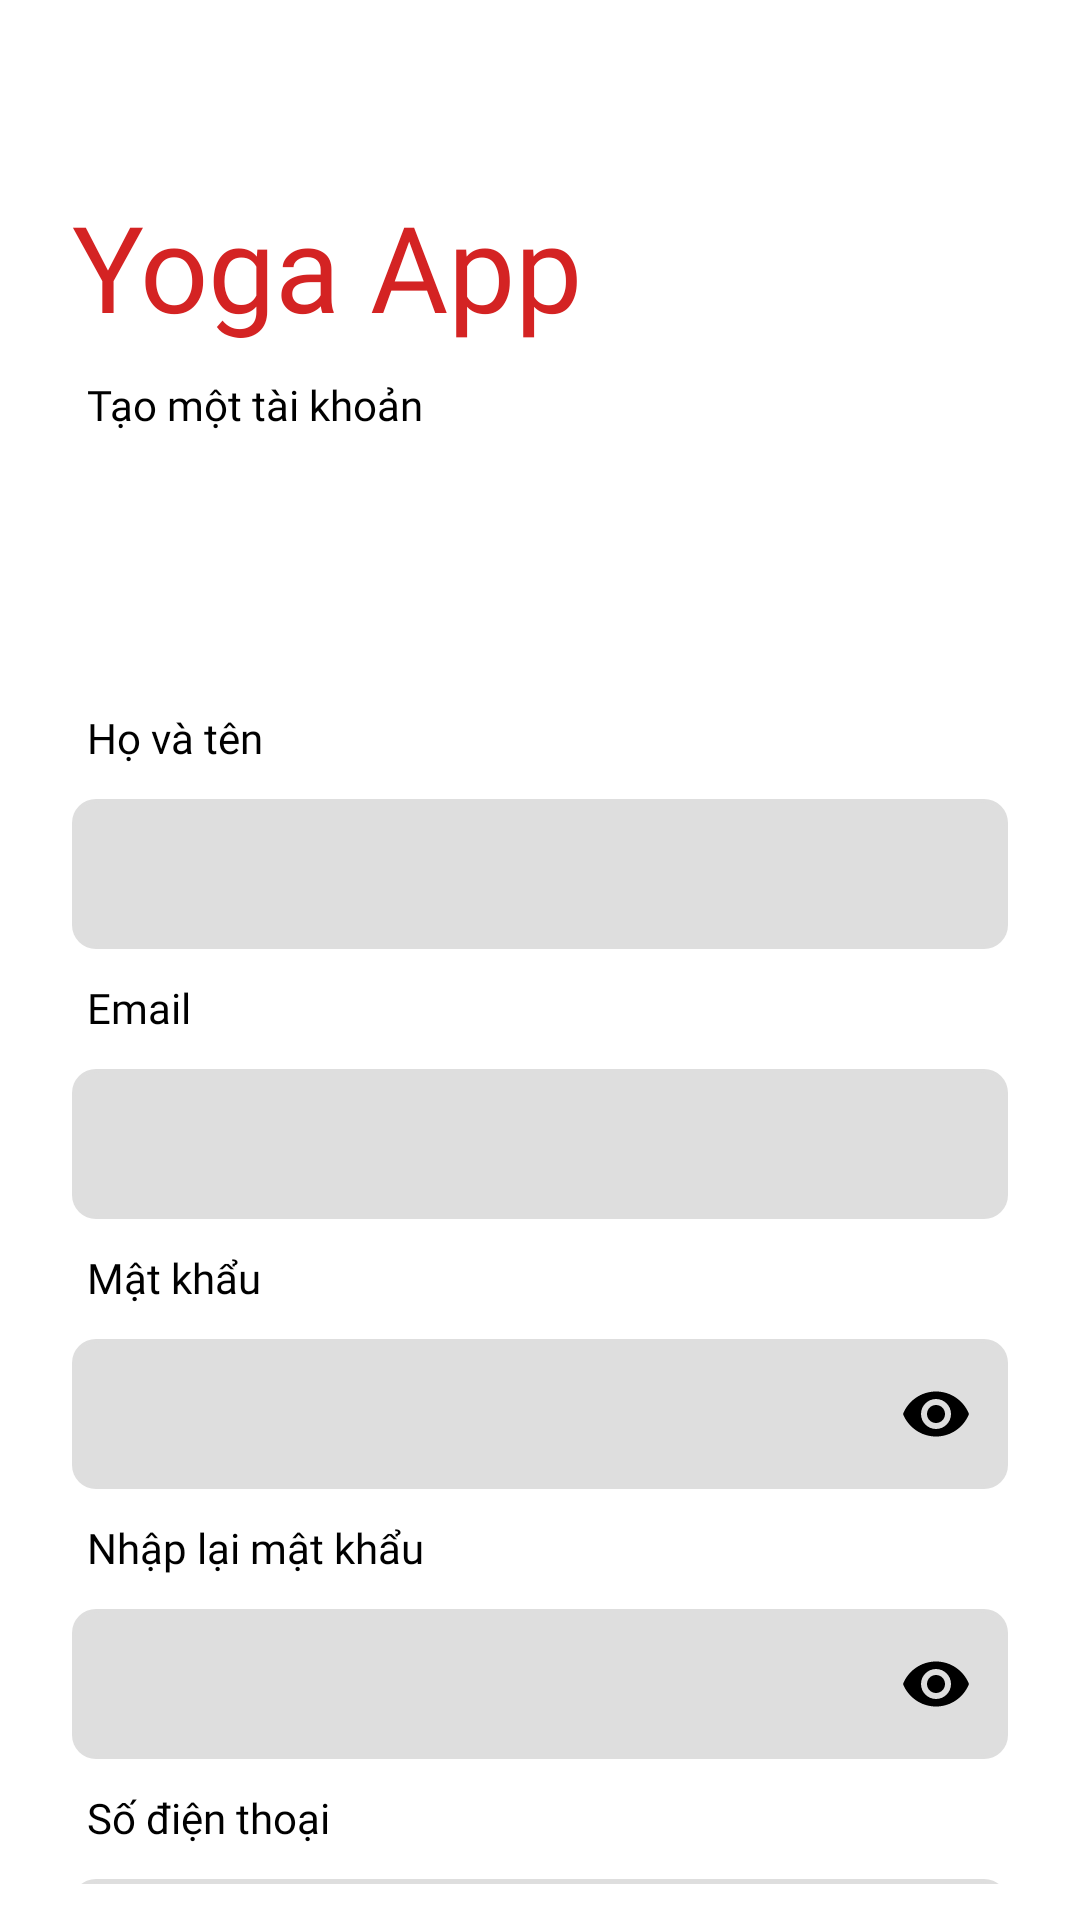

Here is an Android app screen rendered from its layout file. Give the layout XML and the strings, colors and styles it references.
<!-- AndroidManifest.xml: application theme Theme.AppCompat.NoActionBar -->
<!-- res/layout/activity_res.xml -->
<?xml version="1.0" encoding="utf-8"?>
<ScrollView xmlns:android="http://schemas.android.com/apk/res/android"
    xmlns:app="http://schemas.android.com/apk/res-auto"
    xmlns:tools="http://schemas.android.com/tools"
    android:layout_width="match_parent"
    android:layout_height="match_parent"
    android:orientation="vertical"
    android:padding="12dp"
    android:background="@color/white"
    tools:context=".Login_Res.ResActivity">
<LinearLayout
    android:layout_width="match_parent"
    android:layout_height="wrap_content"
    android:orientation="vertical">
    <TextView
        android:layout_width="wrap_content"
        android:layout_height="wrap_content"
        android:layout_marginStart="12dp"
        android:layout_marginTop="50dp"
        android:layout_marginEnd="12dp"
        android:fontFamily="@font/rem_extrabold"
        android:text="@string/app_name"
        android:textColor="#D42323"
        android:textSize="40sp"/>

    <TextView
        android:layout_width="wrap_content"
        android:layout_height="wrap_content"
        android:layout_marginStart="17dp"
        android:layout_marginTop="10dp"
        android:layout_marginEnd="12dp"
        android:layout_marginBottom="12dp"
        android:fontFamily="@font/rem_bold"
        android:text="Tạo một tài khoản"
        android:textColor="@android:color/black"
        android:textSize="14sp"/>

    <TextView
        android:layout_width="wrap_content"
        android:layout_height="wrap_content"
        android:layout_marginStart="17dp"
        android:layout_marginTop="80dp"
        android:layout_marginEnd="12dp"
        android:fontFamily="@font/rem_bold"
        android:text="Họ và tên"
        android:textColor="@android:color/black"
        android:textSize="14sp"/>

    <com.google.android.material.textfield.TextInputLayout
        android:layout_width="match_parent"
        android:layout_height="wrap_content"
        android:layout_marginStart="12dp"
        android:layout_marginEnd="12dp"
        android:fontFamily="@font/rem_bold">

        <EditText
            android:id="@+id/registerName"
            android:layout_width="match_parent"
            android:layout_height="50dp"
            android:background="@drawable/input_background"
            android:fontFamily="@font/rem_regular"
            android:padding="12dp"
            android:textColor="@color/black"
            android:textSize="16dp" />
    </com.google.android.material.textfield.TextInputLayout>

    <TextView
        android:layout_width="wrap_content"
        android:layout_height="wrap_content"
        android:layout_marginStart="17dp"
        android:layout_marginTop="10dp"
        android:layout_marginEnd="12dp"
        android:fontFamily="@font/rem_bold"
        android:text="Email"
        android:textColor="@android:color/black"
        android:textSize="14sp"/>

    <com.google.android.material.textfield.TextInputLayout
        android:layout_width="match_parent"
        android:layout_height="wrap_content"
        android:layout_marginStart="12dp"
        android:layout_marginEnd="12dp"
        android:fontFamily="@font/rem_bold">
        <EditText
            android:id="@+id/registerEmail"
            android:layout_width="match_parent"
            android:layout_height="50dp"
            android:padding="12dp"
            android:inputType="textEmailAddress"
            android:background="@drawable/input_background"
            android:fontFamily="@font/rem_regular"
            android:textSize="16dp"
            android:textColor="@color/black"/>
    </com.google.android.material.textfield.TextInputLayout>

    <TextView
        android:layout_width="wrap_content"
        android:layout_height="wrap_content"
        android:layout_marginStart="17dp"
        android:layout_marginTop="10dp"
        android:layout_marginEnd="12dp"
        android:fontFamily="@font/rem_bold"
        android:text="Mật khẩu"
        android:textColor="@android:color/black"
        android:textSize="14sp"/>

    <com.google.android.material.textfield.TextInputLayout
        android:layout_width="match_parent"
        android:layout_height="wrap_content"
        android:layout_marginStart="12dp"
        android:layout_marginEnd="12dp"
        app:endIconMode="password_toggle"
        app:endIconTint="@color/black"
        android:fontFamily="@font/rem_bold">
        <EditText
            android:id="@+id/registerPassword"
            android:layout_width="match_parent"
            android:layout_height="50dp"
            android:padding="12dp"
            android:inputType="textPassword"
            android:background="@drawable/input_background"
            android:fontFamily="@font/rem_regular"
            android:textSize="16dp"
            android:textColor="@color/black"/>
    </com.google.android.material.textfield.TextInputLayout>

    <TextView
        android:layout_width="wrap_content"
        android:layout_height="wrap_content"
        android:layout_marginStart="17dp"
        android:layout_marginTop="10dp"
        android:layout_marginEnd="12dp"
        android:fontFamily="@font/rem_bold"
        android:text="Nhập lại mật khẩu"
        android:textColor="@android:color/black"
        android:textSize="14sp"/>

    <com.google.android.material.textfield.TextInputLayout
        android:layout_width="match_parent"
        android:layout_height="wrap_content"
        android:layout_marginStart="12dp"
        android:layout_marginEnd="12dp"
        app:endIconMode="password_toggle"
        app:endIconTint="@color/black"
        android:fontFamily="@font/rem_bold">
        <EditText
            android:id="@+id/registerConfirmPassword"
            android:layout_width="match_parent"
            android:layout_height="50dp"
            android:padding="12dp"
            android:inputType="textPassword"
            android:background="@drawable/input_background"
            android:fontFamily="@font/rem_regular"
            android:textSize="16dp"
            android:textColor="@color/black"/>
    </com.google.android.material.textfield.TextInputLayout>

    <TextView
        android:layout_width="wrap_content"
        android:layout_height="wrap_content"
        android:layout_marginStart="17dp"
        android:layout_marginTop="10dp"
        android:layout_marginEnd="12dp"
        android:fontFamily="@font/rem_bold"
        android:text="Số điện thoại"
        android:textColor="@android:color/black"
        android:textSize="14sp"/>

    <com.google.android.material.textfield.TextInputLayout
        android:layout_width="match_parent"
        android:layout_height="wrap_content"
        android:layout_marginStart="12dp"
        android:layout_marginEnd="12dp"
        android:fontFamily="@font/rem_bold">
        <EditText
            android:id="@+id/registerPhone"
            android:inputType="phone"
            android:layout_width="match_parent"
            android:layout_height="50dp"
            android:padding="12dp"
            android:background="@drawable/input_background"
            android:fontFamily="@font/rem_regular"
            android:textSize="16dp"
            android:textColor="@color/black"
            />
    </com.google.android.material.textfield.TextInputLayout>

    <androidx.cardview.widget.CardView
        android:layout_width="match_parent"
        android:layout_height="wrap_content"
        android:layout_marginStart="12dp"
        android:layout_marginTop="30dp"
        android:layout_marginEnd="12dp"
        app:cardCornerRadius="12dp">
        <Button
            android:id="@+id/registerbtn"
            android:layout_width="match_parent"
            android:layout_height="wrap_content"
            android:background="#D42323"
            android:fontFamily="@font/rem_bold"
            android:text="Đăng kí"
            android:textAllCaps="false"
            />
    </androidx.cardview.widget.CardView>

    <Button
        android:id="@+id/gotoLogin"
        android:layout_width="match_parent"
        android:layout_height="wrap_content"
        android:layout_marginTop="20dp"
        android:layout_marginBottom="20dp"
        android:background="@android:color/transparent"
        android:fontFamily="@font/rem_bold"
        android:textColor="@color/black"
        android:textAllCaps="false"
        android:text="Đã có tài khoản? Đăng nhập" />
</LinearLayout>
</ScrollView>
<!-- resources referenced by this layout -->
<resources>
  <color name="black">#FF000000</color>
  <color name="white">#FFFFFFFF</color>
  <!-- drawable input_background (drawable) -->
  <?xml version="1.0" encoding="utf-8"?>
  <layer-list xmlns:android="http://schemas.android.com/apk/res/android">
      
      <item>
          <shape android:shape="rectangle">
              <solid android:color="#DEDEDE" />
              <corners android:radius="8dp" />
          </shape>
      </item>
  
      
      <item android:right="1dp" android:left="1dp" android:top="1dp" android:bottom="1dp">
          <shape android:shape="rectangle">
              <solid android:color="#DEDEDE" />
              <corners android:radius="8dp" />
          </shape>
      </item>
  </layer-list>
  <string name="app_name">Yoga App</string>
</resources>
